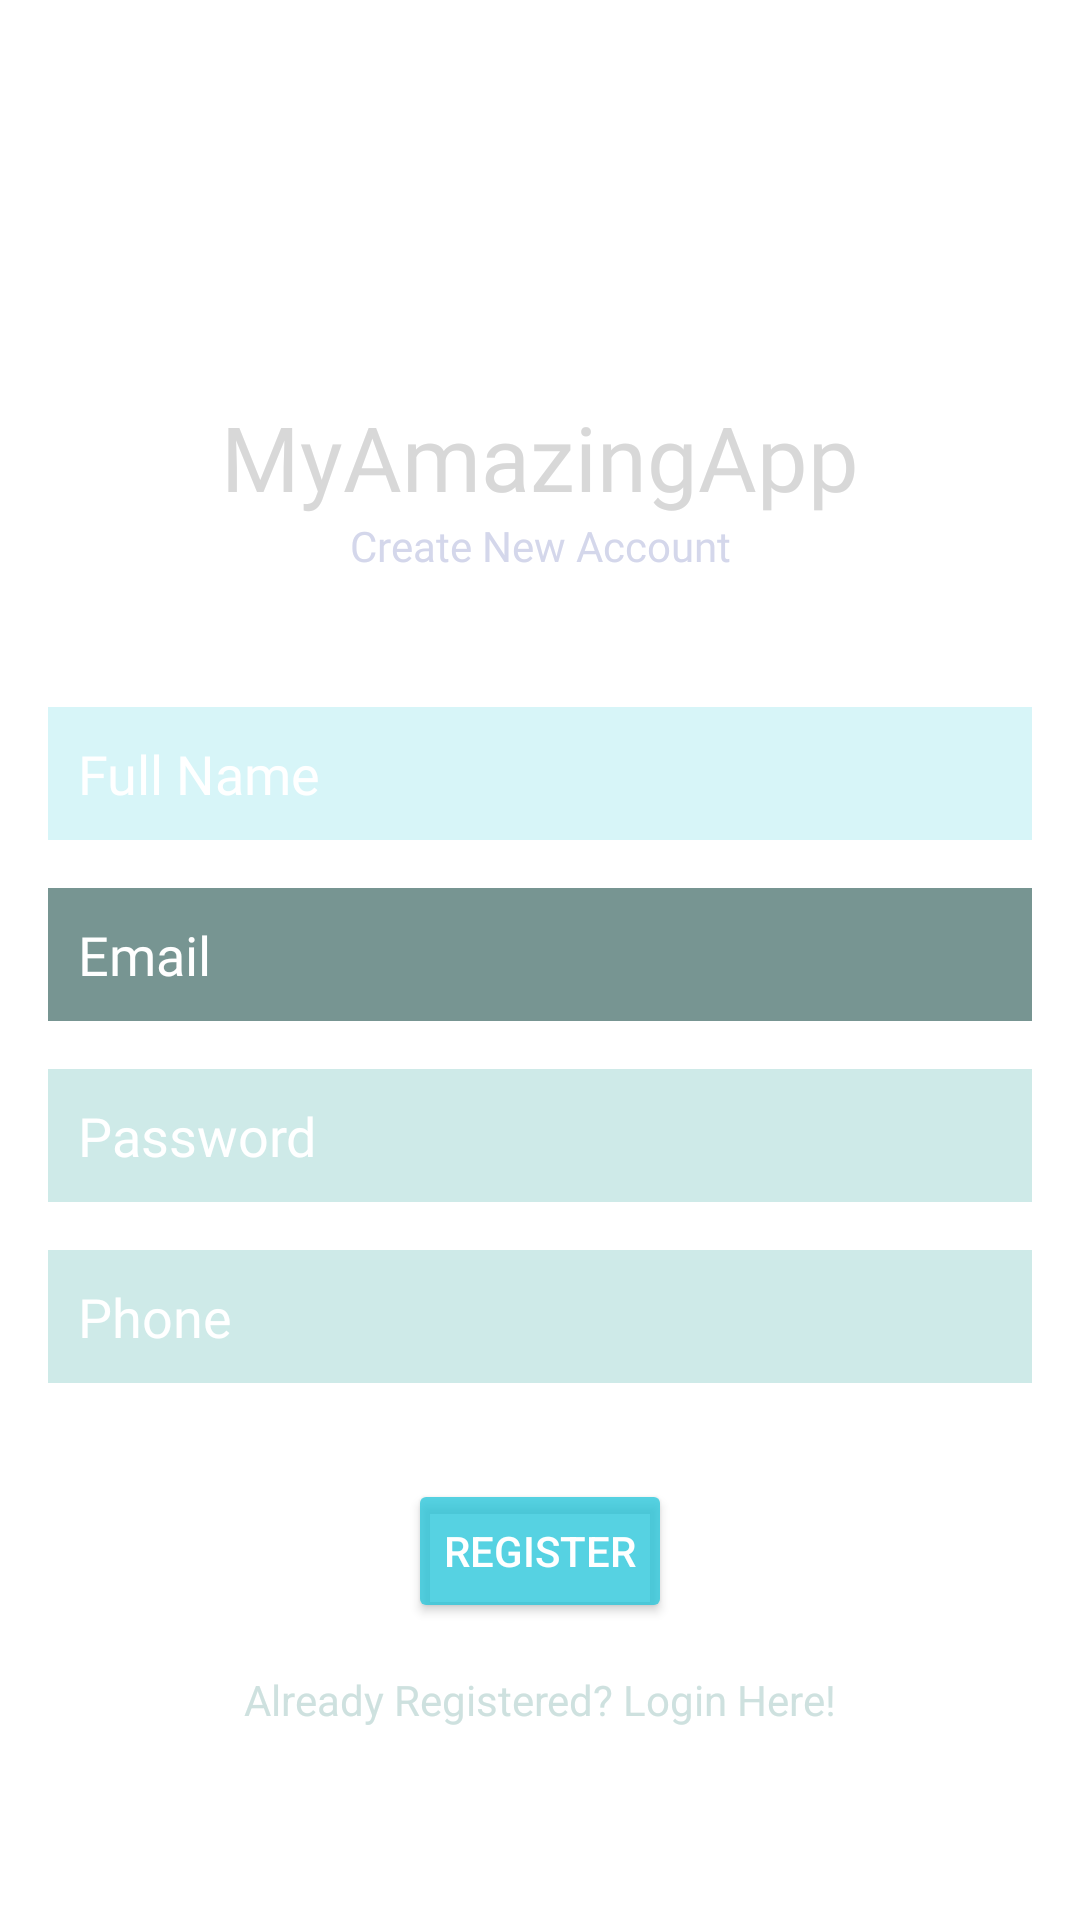

Write the Android layout XML for this screen, with the resource values it uses.
<!-- AndroidManifest.xml: application theme Theme.MyAmazingApp -->
<!-- res/layout/activity_register.xml -->
<?xml version="1.0" encoding="utf-8"?>
<androidx.constraintlayout.widget.ConstraintLayout xmlns:android="http://schemas.android.com/apk/res/android"
    xmlns:app="http://schemas.android.com/apk/res-auto"
    xmlns:tools="http://schemas.android.com/tools"
    android:id="@+id/register_layout"
    android:layout_width="match_parent"
    android:layout_height="match_parent"
    android:background="@drawable/darklinearwall"
    tools:context=".Register">

    <TextView
        android:id="@+id/register_title"
        android:layout_width="wrap_content"
        android:layout_height="wrap_content"
        android:fontFamily="@font/montserrat"
        android:text="MyAmazingApp"
        android:textColor="#D8D8D8"
        android:textSize="30sp"
        app:layout_constraintBottom_toBottomOf="parent"
        app:layout_constraintEnd_toEndOf="parent"
        app:layout_constraintStart_toStartOf="parent"
        app:layout_constraintTop_toTopOf="parent"
        app:layout_constraintVertical_bias="0.22000003" />

    <TextView
        android:id="@+id/register_sub_title"
        android:layout_width="wrap_content"
        android:layout_height="wrap_content"
        android:fontFamily="@font/montserrat"
        android:text="Create New Account"
        android:textColor="#D4D7EB"
        android:textSize="14sp"
        app:layout_constraintEnd_toEndOf="parent"
        app:layout_constraintStart_toStartOf="parent"
        app:layout_constraintTop_toBottomOf="@+id/register_title" />


    <EditText
        android:id="@+id/person_name"
        android:layout_width="0dp"
        android:layout_height="wrap_content"
        android:layout_marginStart="16dp"
        android:layout_marginEnd="16dp"
        android:background="#83B2EBF2"
        android:ems="10"
        android:fontFamily="@font/montserrat"
        android:hint="Full Name"
        android:inputType="textPersonName"
        android:padding="10dp"
        android:textColor="#FFFFFF"
        android:textColorHint="#FFFFFF"
        app:layout_constraintBottom_toBottomOf="parent"
        app:layout_constraintEnd_toEndOf="parent"
        app:layout_constraintStart_toStartOf="parent"
        app:layout_constraintTop_toBottomOf="@+id/register_sub_title"
        app:layout_constraintVertical_bias="0.110000014" />

    <EditText
        android:id="@+id/email"
        android:layout_width="0dp"
        android:layout_height="wrap_content"
        android:layout_marginStart="16dp"
        android:layout_marginTop="16dp"
        android:layout_marginEnd="16dp"
        android:background="#779592"
        android:ems="10"
        android:fontFamily="@font/montserrat"
        android:hint="Email"
        android:inputType="textEmailAddress"
        android:padding="10dp"
        android:textColor="#FFFFFF"
        android:textColorHint="#FFFFFF"
        android:textSize="18sp"
        app:layout_constraintEnd_toEndOf="parent"
        app:layout_constraintStart_toStartOf="parent"
        app:layout_constraintTop_toBottomOf="@+id/person_name" />

    <EditText
        android:id="@+id/password"
        android:layout_width="0dp"
        android:layout_height="wrap_content"
        android:layout_marginStart="16dp"
        android:layout_marginLeft="16dp"
        android:layout_marginTop="16dp"
        android:layout_marginEnd="16dp"
        android:layout_marginRight="16dp"
        android:background="#A3B2DFDB"
        android:ems="10"
        android:fontFamily="@font/montserrat"
        android:hint="Password"
        android:inputType="textPassword"
        android:padding="10dp"
        android:textColor="#FFFFFF"
        android:textColorHint="#FFFFFF"
        android:textSize="18sp"
        app:layout_constraintEnd_toEndOf="parent"
        app:layout_constraintStart_toStartOf="parent"
        app:layout_constraintTop_toBottomOf="@+id/email" />

    <EditText
        android:id="@+id/phone"
        android:layout_width="0dp"
        android:layout_height="wrap_content"
        android:layout_marginStart="16dp"
        android:layout_marginTop="16dp"
        android:layout_marginEnd="16dp"
        android:autofillHints=""
        android:background="#A3B2DFDB"
        android:ems="10"
        android:fontFamily="@font/montserrat"
        android:hint="Phone"
        android:inputType="textPhonetic|phone"
        android:padding="10dp"
        android:textColor="#FFFFFF"
        android:textColorHint="#FFFFFF"
        android:textSize="18sp"
        app:layout_constraintEnd_toEndOf="parent"
        app:layout_constraintHorizontal_bias="0.0"
        app:layout_constraintStart_toStartOf="parent"
        app:layout_constraintTop_toBottomOf="@+id/password" />

    <Button
        android:id="@+id/register_btn"
        android:layout_width="wrap_content"
        android:layout_height="wrap_content"
        android:layout_marginStart="16dp"
        android:layout_marginTop="32dp"
        android:layout_marginEnd="16dp"
        android:text="@string/register"
        android:textColor="#FFFFFF"
        app:backgroundTint="#C626C6DA"
        app:iconTint="#F1F1F1"
        app:layout_constraintEnd_toEndOf="parent"
        app:layout_constraintStart_toStartOf="parent"
        app:layout_constraintTop_toBottomOf="@+id/phone" />

    <TextView
        android:id="@+id/login_account"
        android:layout_width="wrap_content"
        android:layout_height="wrap_content"
        android:layout_marginTop="16dp"
        android:text="Already Registered? Login Here!"
        android:textColor="#CEE1DF"
        app:layout_constraintEnd_toEndOf="parent"
        app:layout_constraintStart_toStartOf="parent"
        app:layout_constraintTop_toBottomOf="@+id/register_btn" />

    <ProgressBar
        android:id="@+id/progressBar2"
        style="?android:attr/progressBarStyle"
        android:layout_width="wrap_content"
        android:layout_height="wrap_content"
        android:visibility="invisible"
        app:layout_constraintBottom_toBottomOf="parent"
        app:layout_constraintEnd_toEndOf="parent"
        app:layout_constraintStart_toStartOf="parent"
        app:layout_constraintTop_toBottomOf="@+id/login_account" />
</androidx.constraintlayout.widget.ConstraintLayout>
<!-- resources referenced by this layout -->
<resources>
  <string name="register">Register</string>
  <style name="Theme.MyAmazingApp" parent="Theme.MaterialComponents.DayNight.DarkActionBar">
          
          <item name="colorPrimary">@color/baby_mint</item>
          <item name="colorPrimaryVariant">@color/not_minty</item>
  
          
          <item name="colorAccent">@color/aqua_di_gio</item>
          <item name="colorSecondary">#295A66</item>
          <item name="colorOnSecondary">@color/babyblue</item>
          
          <item name="android:statusBarColor" tools:targetApi="l">?attr/colorPrimaryVariant</item>
          
      </style>
  <color name="baby_mint">#B5D0C9</color>
  <color name="not_minty">#95C1B3</color>
  <color name="aqua_di_gio">#1395AD</color>
  <color name="babyblue">#71C9D5</color>
</resources>
